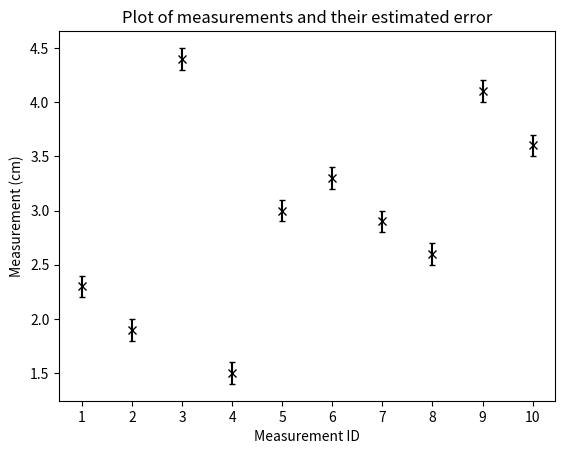

The matplotlib source for this figure:
import numpy as np
import matplotlib.pyplot as plt

measurement_id = np.arange(1, 11)
measurements = np.array([2.3, 1.9, 4.4, 1.5, 3.0, 3.3, 2.9, 2.6, 4.1, 3.6])
err = np.array([0.1]*10)

fig, ax = plt.subplots()

ax.errorbar(measurement_id, measurements, yerr=err, fmt="kx", capsize=2.0)

ax.set_title("Plot of measurements and their estimated error")
ax.set_xlabel("Measurement ID")
ax.set_ylabel("Measurement (cm)")

ax.set_xticks(measurement_id)

plt.show()